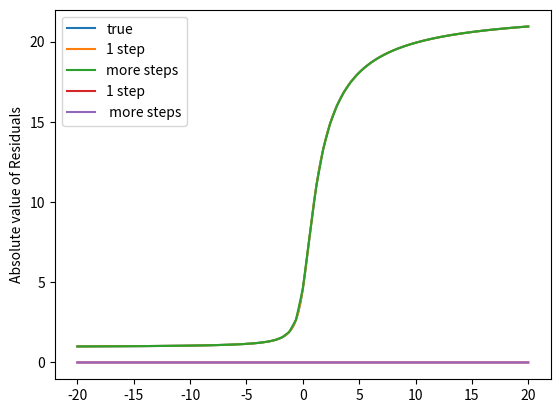

Generate this figure with matplotlib:
import numpy as np
import matplotlib.pyplot as plt

def der(x,y): # derivative we want to integrate
    #return -y
    return y/(1+x**2)

def rk4_step(fun,x,y,h):
    k0=fun(x,y)*h
    k1=fun(x+h/2,y+k0/2)*h
    k2=fun(x+h/2,y+k1/2)*h
    k3=fun(x+h,y+k2)*h
    return (k0+2*k1+2*k2+k3)/6


def rk4_stepd(fun,x,y,h):   #dy
    # use multiple steps
    y1 = rk4_step(fun,x,y,h) # = y_true + err
    # take two half steps
    y2a = rk4_step(fun,x,y, h/2) # = y_true + err/16 ....?
    y2b = rk4_step(fun, x+h/2, y + y2a, h/2)
    y2 = y2a + y2b
    return y2+(y2-y1)/15

nstep = 200
nstep_d = int(200/3)

x = np.linspace(-20,20,nstep+1)
x_d = np.linspace(-20,20,nstep_d+1)

y_true = np.exp(np.arctan(x)-np.arctan(-20))
y_true_d =np.exp(np.arctan(x_d)-np.arctan(-20))
y = 0*x
y[0] =1
print(x[0])
print(y[0])
y_d = 0*x_d
y_d[0] = 1

for i in range(nstep):
    h = (x[i+1]-x[i])
    y[i+1] = y[i] + rk4_step(der, x[i], y[i],h)

for i in range(nstep_d):
    h = (x_d[i+1] - x_d[i])
    y_d[i+1] = y_d[i] + rk4_stepd(der, x_d[i], y_d[i],h)

print('1step:',np.std(y-y_true))
print('more steps:',np.std(y_d-y_true_d))
print('1step/more steps', np.std(y-y_true)/np.std(y_d - y_true_d))

plt.plot(x,y_true, label = 'true')
plt.plot(x,y, label = '1 step')
plt.plot(x_d,y_d, label = 'more steps')
plt.legend()
plt.show()

plt.plot(x, np.abs(y- y_true), label = '1 step')
plt.plot(x_d, np.abs(y_d - y_true_d), label = ' more steps')
plt.ylabel('Absolute value of Residuals')
plt.legend()
plt.show()
